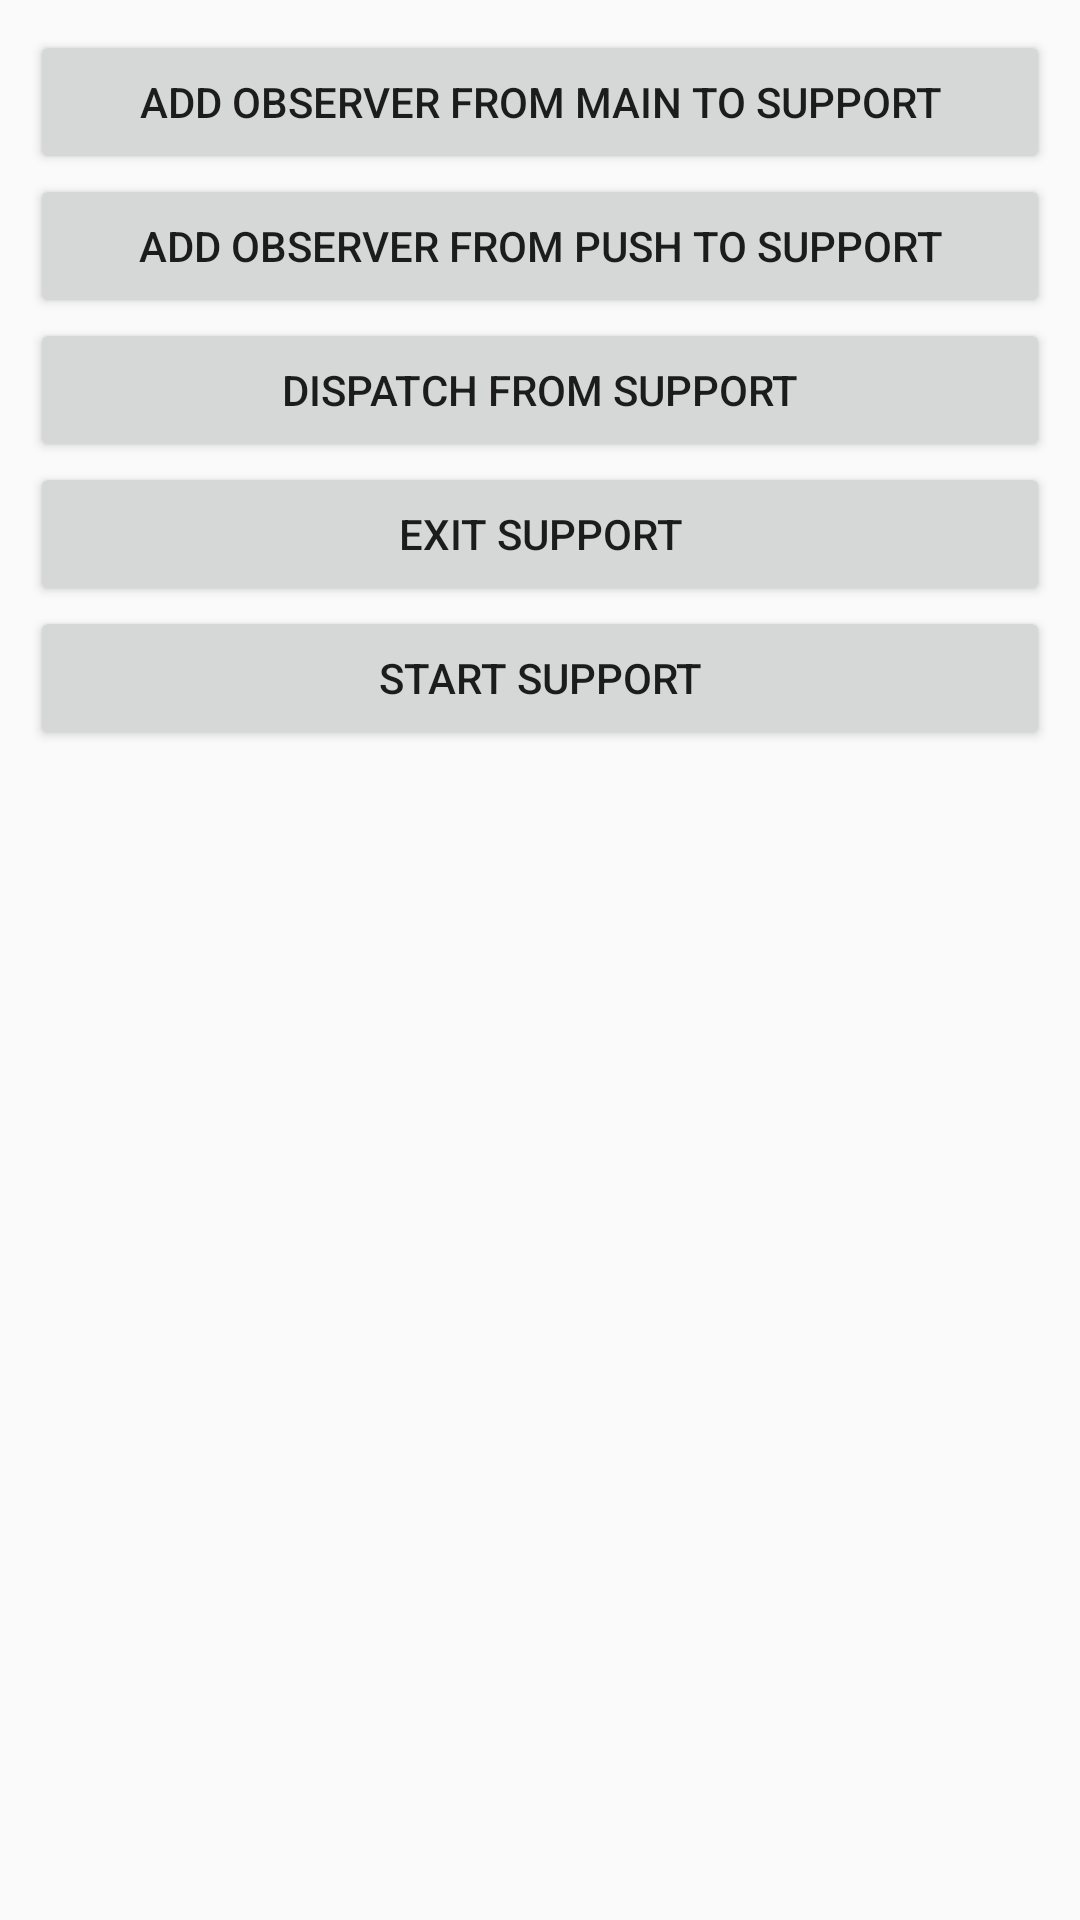

Write the Android layout XML for this screen, with the resource values it uses.
<!-- AndroidManifest.xml: application theme AppTheme -->
<!-- res/layout/ipc_observer_restore_test_activity.xml -->
<?xml version="1.0" encoding="utf-8"?>
<LinearLayout
    xmlns:android="http://schemas.android.com/apk/res/android"
    android:layout_width="match_parent"
    android:layout_height="match_parent"
    android:orientation="vertical"
    android:padding="10dp">

    <Button
        android:id="@+id/addObserverFromMainToSupportBtn"
        android:layout_width="match_parent"
        android:layout_height="wrap_content"
        android:text="Add observer from main to support" />

    <Button
        android:id="@+id/addObserverFromPushToSupportBtn"
        android:layout_width="match_parent"
        android:layout_height="wrap_content"
        android:text="Add observer from push to support" />

    <Button
        android:id="@+id/dispatchFromSupportBtn"
        android:layout_width="match_parent"
        android:layout_height="wrap_content"
        android:text="Dispatch from support" />

    <Button
        android:id="@+id/exitSupportBtn"
        android:layout_width="match_parent"
        android:layout_height="wrap_content"
        android:text="Exit support" />

    <Button
        android:id="@+id/startSupportBtn"
        android:layout_width="match_parent"
        android:layout_height="wrap_content"
        android:text="Start support" />

</LinearLayout>
<!-- resources referenced by this layout -->
<resources>
  <style name="AppTheme" parent="Theme.AppCompat.Light.DarkActionBar">
          
          <item name="colorPrimary">@color/colorPrimary</item>
          <item name="colorPrimaryDark">@color/colorPrimaryDark</item>
          <item name="colorAccent">@color/colorAccent</item>
      </style>
  <color name="colorPrimary">#3F51B5</color>
  <color name="colorPrimaryDark">#303F9F</color>
  <color name="colorAccent">#FF4081</color>
</resources>
